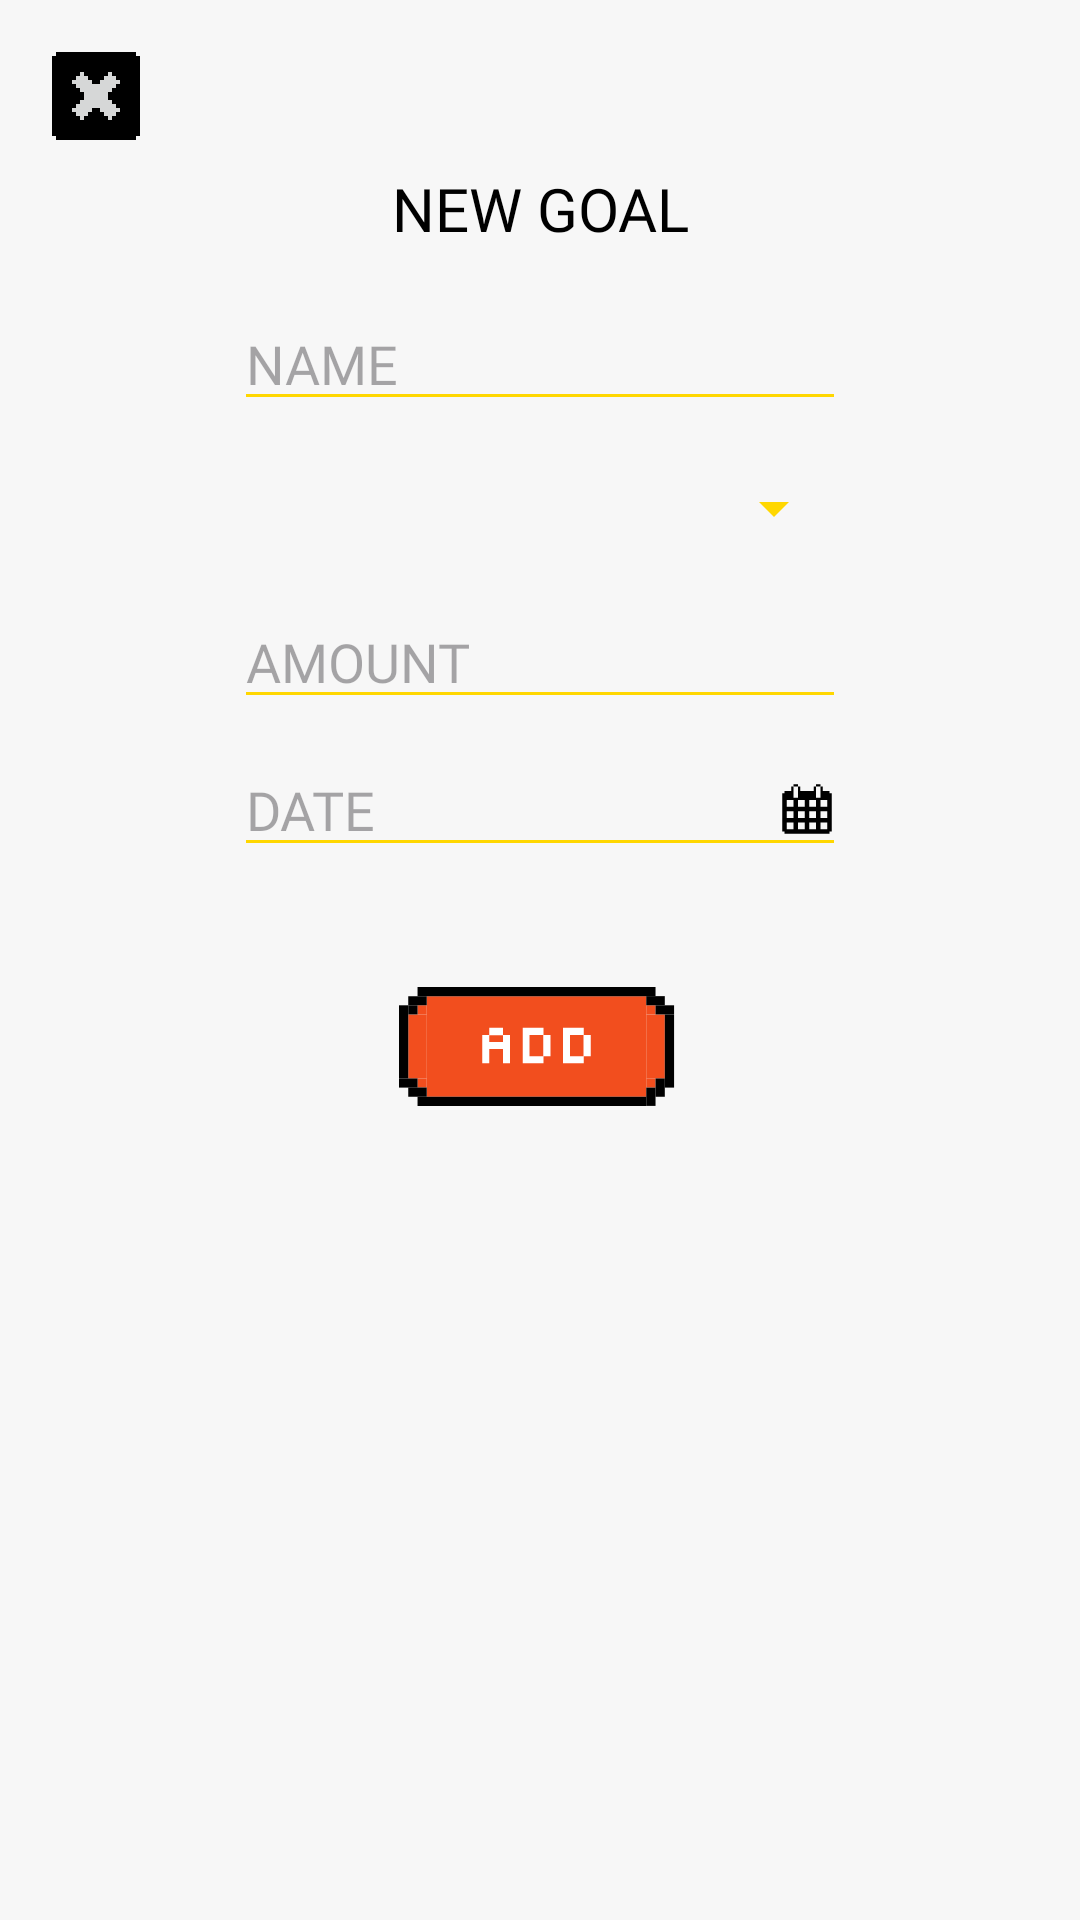

Produce the Android XML layout that renders to this screen, including the resource entries it uses.
<!-- AndroidManifest.xml: application theme Theme.CoinCraft -->
<!-- res/layout/popup_goal_layout.xml -->
<?xml version="1.0" encoding="utf-8"?>
<LinearLayout xmlns:android="http://schemas.android.com/apk/res/android"
    xmlns:tools="http://schemas.android.com/tools"
    android:layout_width="match_parent"
    android:layout_height="wrap_content"
    android:background="#F7F7F7"
    android:orientation="vertical"
    android:padding="16dp"
    tools:context=".AddGoalDialogFragment">

    
    <ImageButton
        android:id="@+id/close_button"
        android:layout_width="32dp"
        android:layout_height="32dp"
        android:layout_gravity="start"
        android:padding="4dp"
        android:src="@drawable/window_close" />

    
    <TextView
        android:id="@+id/title"
        android:layout_width="match_parent"
        android:layout_height="wrap_content"
        android:layout_gravity="center"
        android:layout_marginTop="8dp"
        android:layout_marginBottom="16dp"
        android:fontFamily="@font/silkscreen_bold"
        android:gravity="center"
        android:text="NEW GOAL"
        android:textColor="#000000"
        android:textSize="20sp" />

    
    <EditText
        android:id="@+id/goal_name_input"
        android:layout_width="match_parent"
        android:layout_height="wrap_content"
        android:layout_marginLeft="62dp"
        android:layout_marginRight="62dp"
        android:layout_marginBottom="8dp"
        android:backgroundTint="#FFD700"
        android:fontFamily="@font/silkscreen_regular"
        android:hint="NAME"
        android:textColor="#000000" />

    
    <Spinner
        android:id="@+id/goal_type"
        android:layout_width="match_parent"
        android:layout_height="42dp"
        android:layout_marginLeft="62dp"
        android:layout_marginRight="62dp"
        android:layout_marginBottom="8dp"
        android:backgroundTint="#FFD700" />

    
    <EditText
        android:id="@+id/goal_target_input"
        android:layout_width="match_parent"
        android:layout_height="wrap_content"
        android:layout_marginLeft="62dp"
        android:layout_marginRight="62dp"
        android:layout_marginBottom="8dp"
        android:backgroundTint="#FFD700"
        android:fontFamily="@font/silkscreen_regular"
        android:hint="AMOUNT"
        android:inputType="numberDecimal"
        android:textColor="#000000" />

    <EditText
        android:id="@+id/goal_date"
        android:layout_width="match_parent"
        android:layout_height="wrap_content"
        android:layout_marginLeft="62dp"
        android:layout_marginRight="62dp"
        android:layout_marginBottom="16dp"
        android:backgroundTint="#FFD700"
        android:drawableEnd="@drawable/ic_calendar"
        android:fontFamily="@font/silkscreen_regular"
        android:hint="DATE"
        android:inputType="date"
        android:textColor="#000000" />

    <ImageButton
        android:id="@+id/add_goal_button"
        android:layout_width="94dp"
        android:layout_height="42dp"
        android:layout_gravity="center"
        android:layout_marginTop="24dp"
        android:background="@drawable/addnewgoalbtn"
        android:text="ADD"
        android:textColor="#FFFFFF" />

</LinearLayout>
<!-- resources referenced by this layout -->
<resources>
  <!-- drawable addnewgoalbtn: vector/xml drawable (drawable, 2403 chars, omitted) -->
  <!-- drawable ic_calendar (drawable) -->
  <vector xmlns:android="http://schemas.android.com/apk/res/android"
      android:width="18dp"
      android:height="18dp"
      android:viewportWidth="40"
      android:viewportHeight="40">
    <path
        android:pathData="M13.333,1.667H10V3.334H13.333V1.667Z"
        android:fillColor="#000000"/>
    <path
        android:pathData="M30,1.667H26.667V3.334H30V1.667Z"
        android:fillColor="#000000"/>
    <path
        android:pathData="M36.667,8.333V6.666H31.667V3.333H30V11.666H26.667V3.333H25V6.666H15V3.333H13.333V11.666H10V3.333H8.333V6.666H3.333V8.333H1.667V36.666H3.333V38.333H36.667V36.666H38.333V8.333H36.667ZM35,13.333V18.333H30V13.333H35ZM35,26.666H30V21.666H35V26.666ZM35,35H30V30H35V35ZM5,30H10V35H5V30ZM5,21.666H10V26.666H5V21.666ZM26.667,26.666H21.667V21.666H26.667V26.666ZM18.333,26.666H13.333V21.666H18.333V26.666ZM13.333,30H18.333V35H13.333V30ZM21.667,30H26.667V35H21.667V30ZM26.667,18.333H21.667V13.333H26.667V18.333ZM18.333,13.333V18.333H13.333V13.333H18.333ZM10,18.333H5V13.333H10V18.333Z"
        android:fillColor="#000000"/>
  </vector>
  <!-- drawable window_close (drawable) -->
  <vector xmlns:android="http://schemas.android.com/apk/res/android"
      android:width="32dp"
      android:height="32dp"
      android:viewportWidth="48"
      android:viewportHeight="48">
    <path
        android:pathData="M44,4V2H4V4H2V44H4V46H44V44H46V4H44ZM36,18H34V20H32V22H30V26H32V28H34V30H36V32H34V34H32V36H30V34H28V32H26V30H22V32H20V34H18V36H16V34H14V32H12V30H14V28H16V26H18V22H16V20H14V18H12V16H14V14H16V12H18V14H20V16H22V18H26V16H28V14H30V12H32V14H34V16H36V18Z"
        android:fillColor="#000000"/>
  </vector>
  <style name="Theme.CoinCraft" parent="Base.Theme.CoinCraft" />
  <style name="Base.Theme.CoinCraft" parent="Theme.Material3.DayNight.NoActionBar">
          
          
      </style>
</resources>
